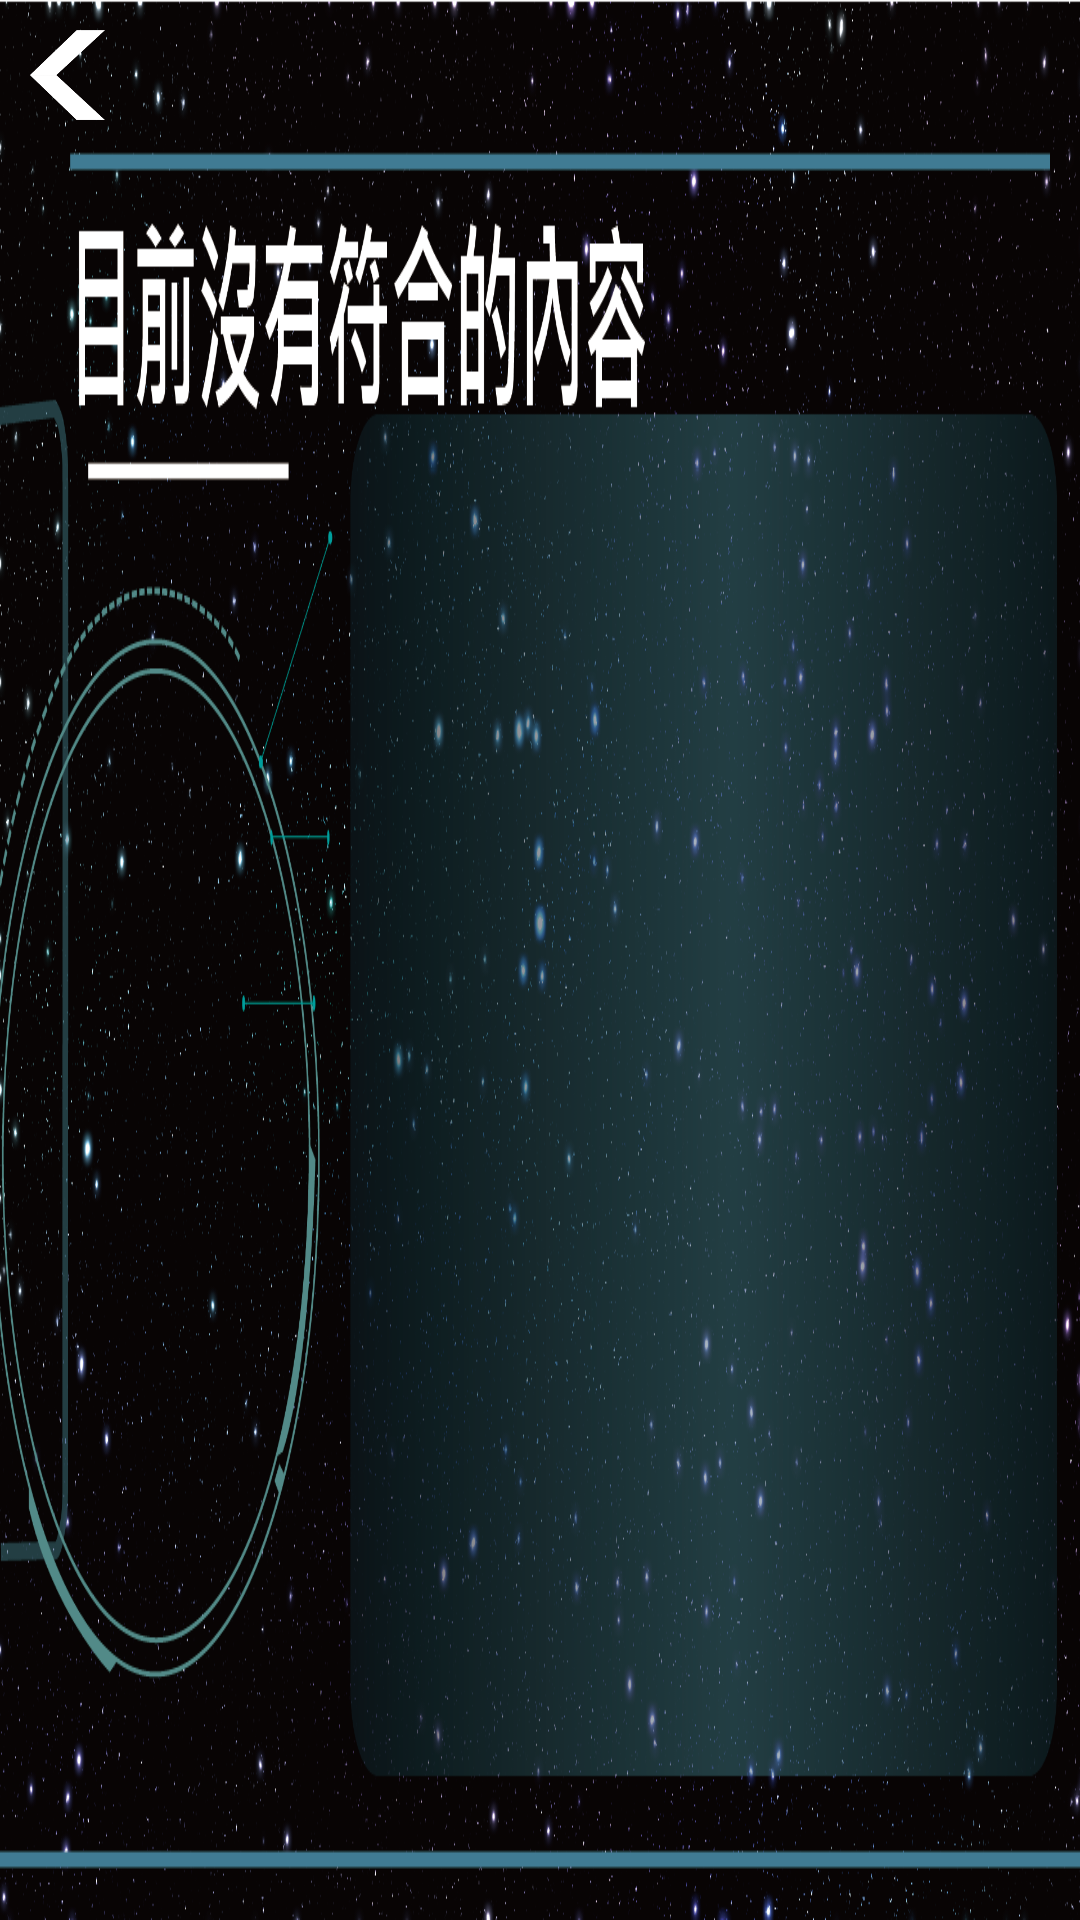

This screen was rendered from an Android layout file. Write that file and the resources it references.
<!-- AndroidManifest.xml: application theme Theme.AppCompat.Light.NoActionBar -->
<!-- res/layout/activity_images_view.xml -->
<?xml version="1.0" encoding="utf-8"?>
<LinearLayout xmlns:android="http://schemas.android.com/apk/res/android"
    xmlns:app="http://schemas.android.com/apk/res-auto"
    xmlns:tools="http://schemas.android.com/tools"
    android:layout_width="match_parent"
    android:layout_height="match_parent"
    tools:context=".ImagesView"
    android:orientation="vertical"
    >





    <android.support.constraint.ConstraintLayout
        android:layout_width="match_parent"
        android:layout_height="match_parent"
        tools:context=".ImagesView">



        <android.support.v4.view.ViewPager
            android:id="@+id/viewpager"
            android:layout_width="wrap_content"
            android:layout_height="wrap_content"
            android:background="@mipmap/notresult"
            app:layout_constraintBottom_toBottomOf="parent"
            app:layout_constraintEnd_toEndOf="parent"
            app:layout_constraintStart_toStartOf="parent"
            app:layout_constraintTop_toTopOf="parent">
        </android.support.v4.view.ViewPager>

        <ImageButton
            android:id="@+id/backpage"
            android:layout_width="25dp"
            android:layout_height="30dp"
            android:background="@mipmap/back6"
            android:layout_marginTop="10dp"
            android:layout_marginLeft="10dp"
            app:layout_constraintStart_toStartOf="parent"
            app:layout_constraintTop_toTopOf="parent"
            android:scaleType="fitCenter"/>



    </android.support.constraint.ConstraintLayout>>




</LinearLayout>
<!-- resources referenced by this layout -->
<resources>
  <!-- mipmap back6: png bitmap (mipmap-xxhdpi, 2630 bytes) -->
  <!-- mipmap notresult: png bitmap (mipmap-xhdpi, 685487 bytes) -->
</resources>
